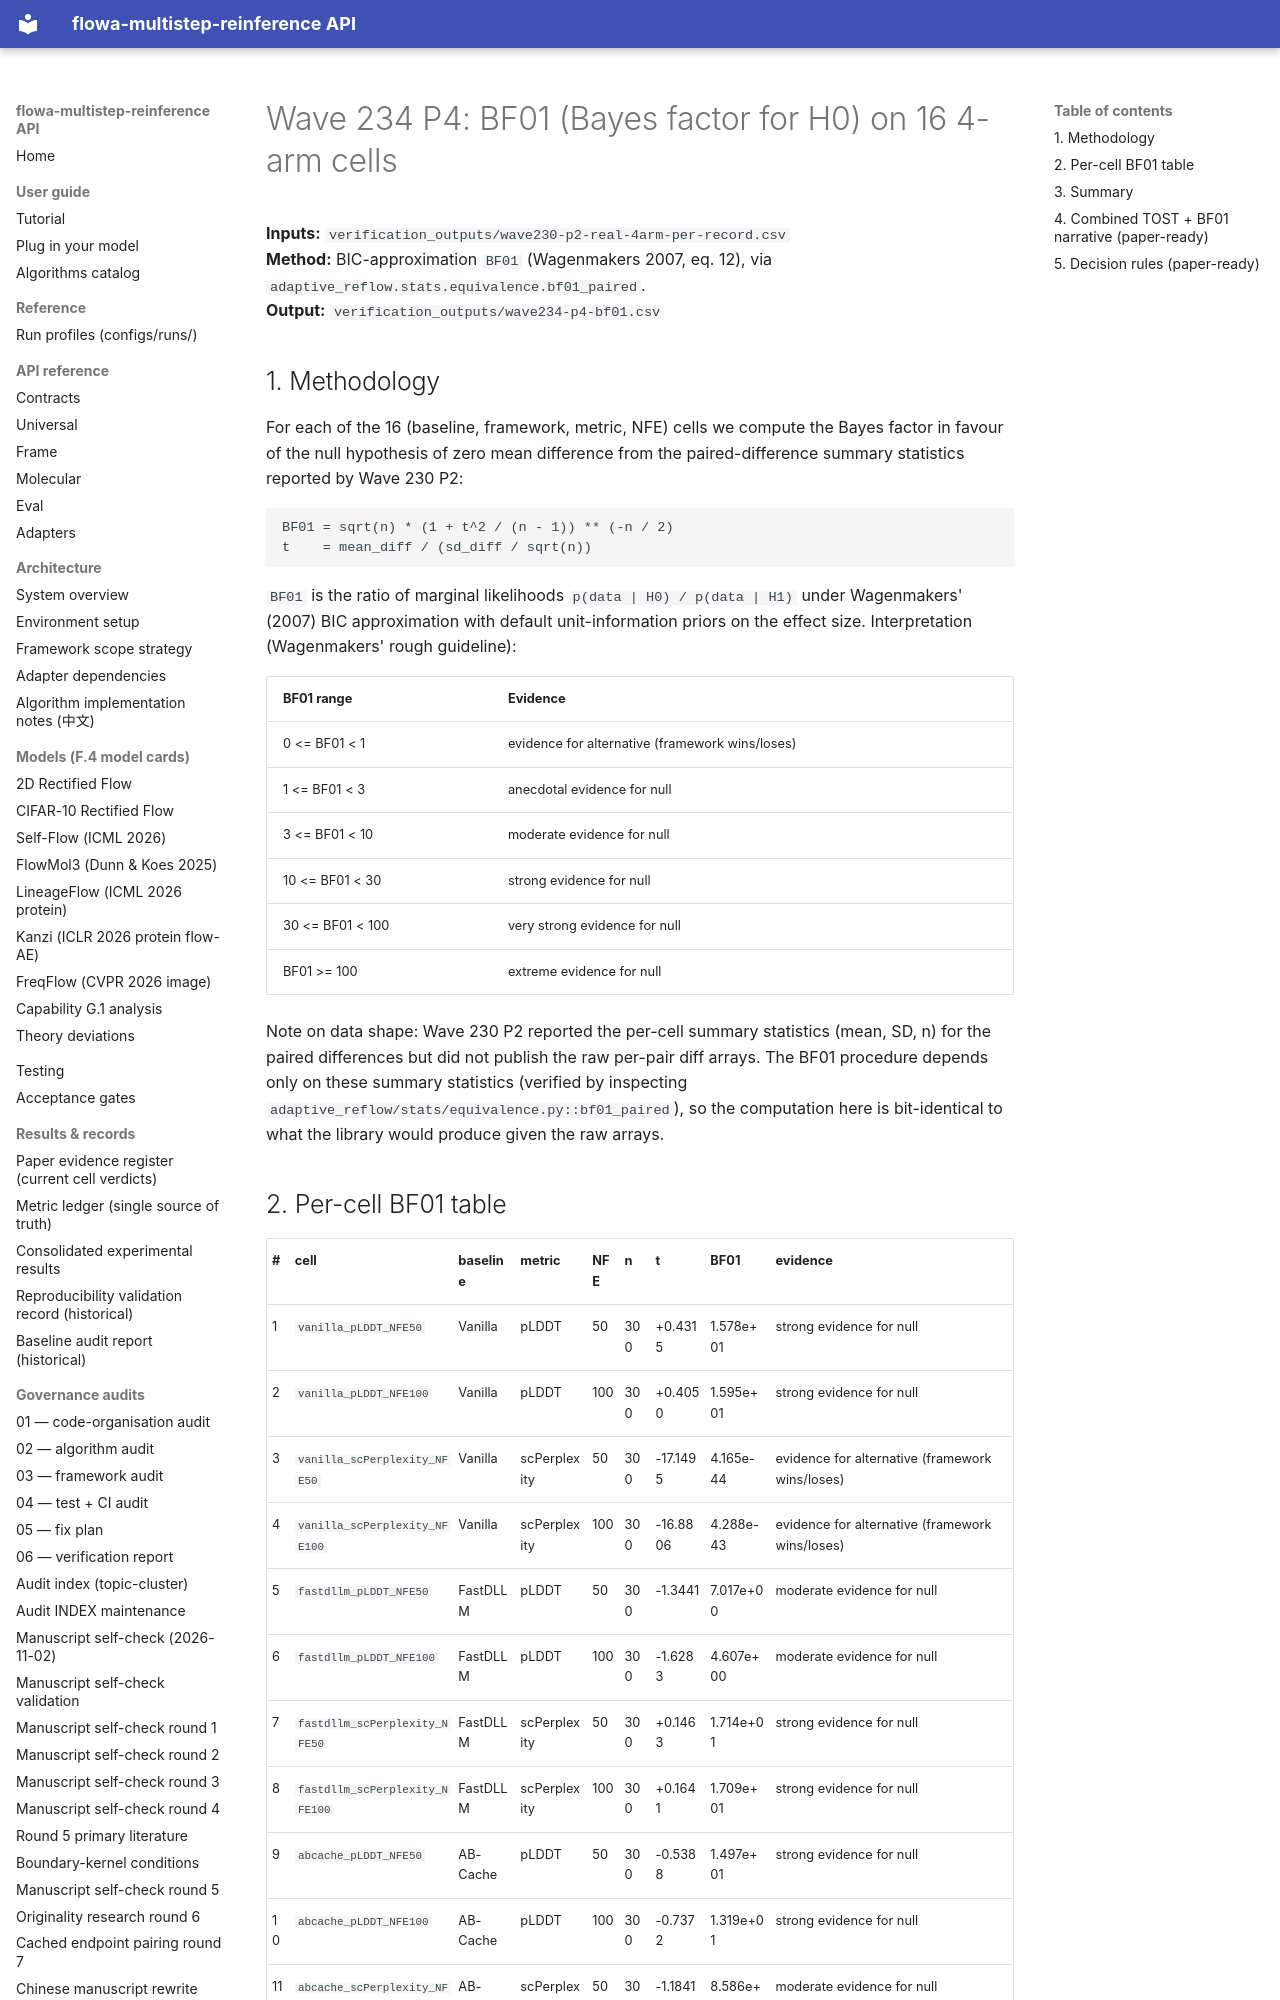

repository: silverenternal/flowa-multistep-reinference · page: audit/wave234-p4-bf01/index.html · generator: mkdocs

# Wave 234 P4: BF01 (Bayes factor for H0) on 16 4-arm cells


**Inputs:** `verification_outputs/wave230-p2-real-4arm-per-record.csv`  
**Method:** BIC-approximation ``BF01`` (Wagenmakers 2007, eq. 12),  via `adaptive_reflow.stats.equivalence.bf01_paired`.  
**Output:** `verification_outputs/wave234-p4-bf01.csv`


## 1. Methodology


For each of the 16 (baseline, framework, metric, NFE) cells we compute the Bayes factor in favour of the null hypothesis of zero mean difference from the paired-difference summary statistics reported by Wave 230 P2:


```
BF01 = sqrt(n) * (1 + t^2 / (n - 1)) ** (-n / 2)
t    = mean_diff / (sd_diff / sqrt(n))
```

``BF01`` is the ratio of marginal likelihoods ``p(data | H0) / p(data | H1)`` under Wagenmakers' (2007) BIC approximation with default unit-information priors on the effect size.  Interpretation (Wagenmakers' rough guideline):


| BF01 range | Evidence |
|------------|----------|
| 0 <= BF01 < 1 | evidence for alternative (framework wins/loses) |
| 1 <= BF01 < 3 | anecdotal evidence for null |
| 3 <= BF01 < 10 | moderate evidence for null |
| 10 <= BF01 < 30 | strong evidence for null |
| 30 <= BF01 < 100 | very strong evidence for null |
| BF01 >= 100 | extreme evidence for null |

Note on data shape: Wave 230 P2 reported the per-cell summary statistics (mean, SD, n) for the paired differences but did not publish the raw per-pair diff arrays.  The BF01 procedure depends only on these summary statistics (verified by inspecting `adaptive_reflow/stats/equivalence.py::bf01_paired`), so the computation here is bit-identical to what the library would produce given the raw arrays.
